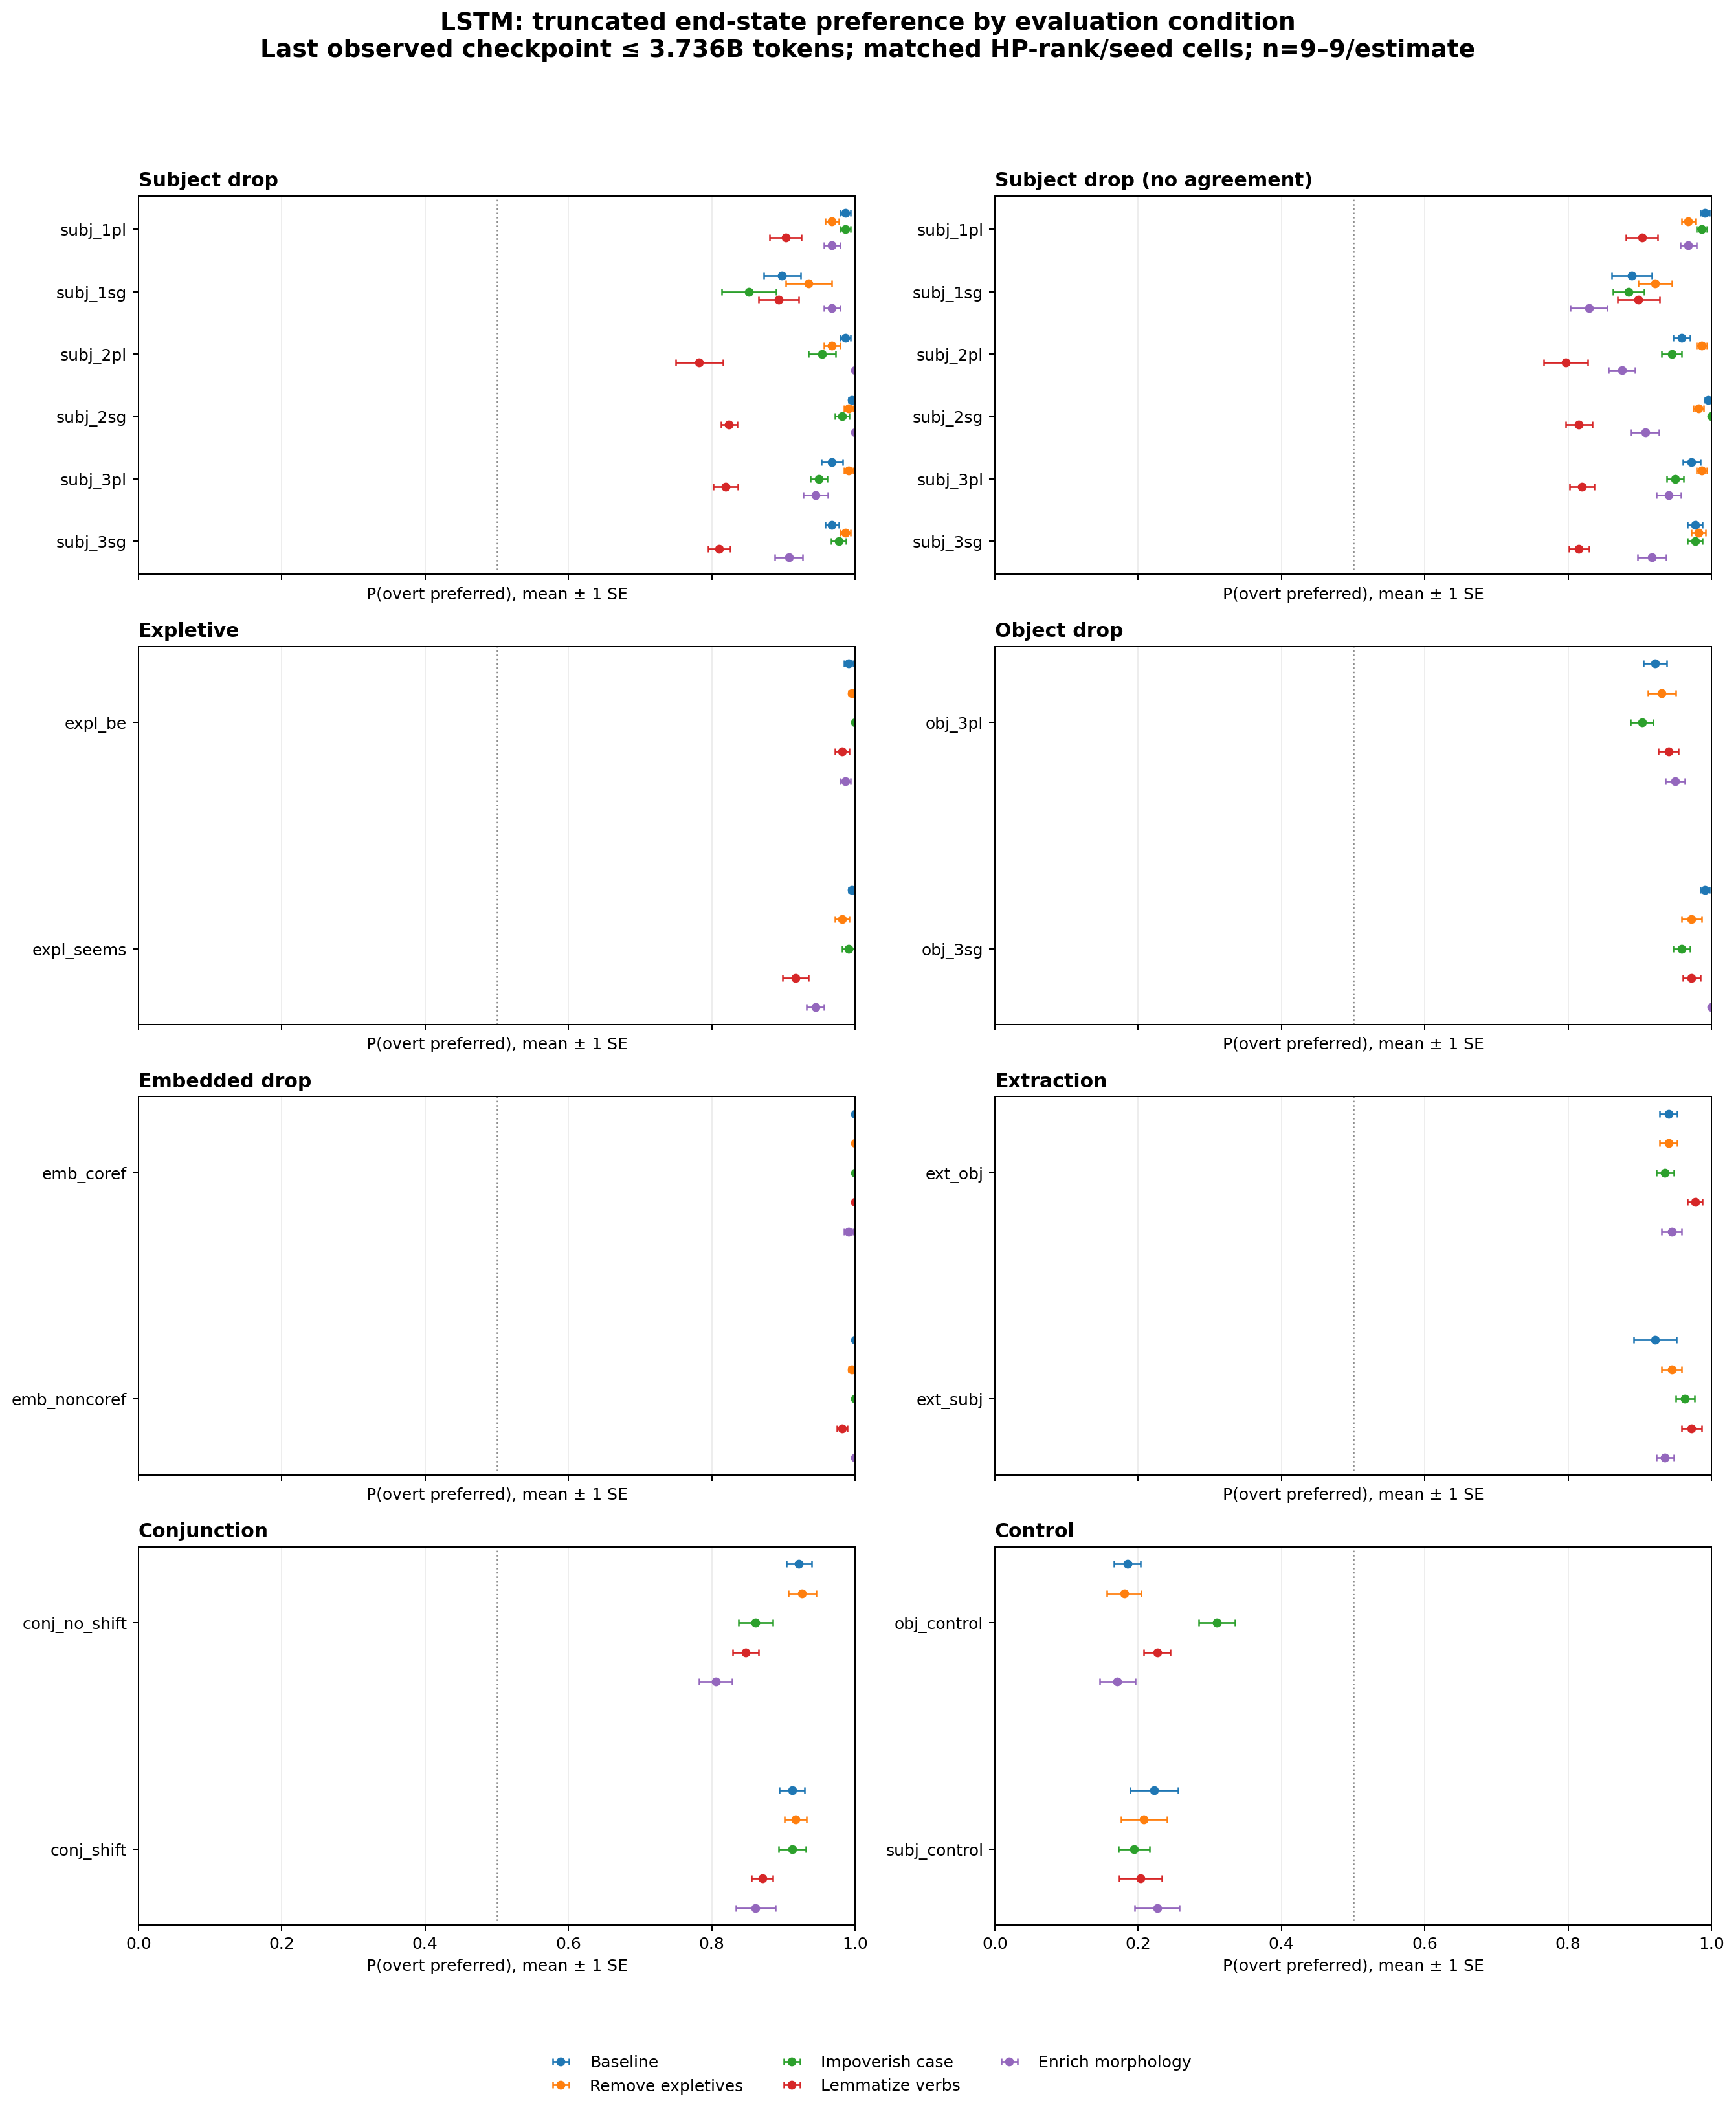

The file beside this chart, header and first rows:
architecture, intervention, category, condition, mean_preference, sd, n_cells, endpoint_tokens_min, endpoint_tokens_max, common_final_tokens, se, lower, upper
lstm, baseline, conjunction, conj_no_shift, 0.9213, 0.05289, 9, 3712000000, 3712000000, 3736320000, 0.01763, 0.9037, 0.9389
lstm, baseline, conjunction, conj_shift, 0.912, 0.05289, 9, 3712000000, 3712000000, 3736320000, 0.01763, 0.8944, 0.9297
lstm, baseline, control, obj_control, 0.1852, 0.05556, 9, 3712000000, 3712000000, 3736320000, 0.01852, 0.1667, 0.2037
lstm, baseline, control, subj_control, 0.2222, 0.09991, 9, 3712000000, 3712000000, 3736320000, 0.0333, 0.1889, 0.2555
lstm, baseline, embedded_drop, emb_coref, 1.0, 0.0, 9, 3712000000, 3712000000, 3736320000, 0.0, 1.0, 1.0
lstm, baseline, embedded_drop, emb_noncoref, 1.0, 0.0, 9, 3712000000, 3712000000, 3736320000, 0.0, 1.0, 1.0
lstm, baseline, expletive, expl_be, 0.9907, 0.01837, 9, 3712000000, 3712000000, 3736320000, 0.006124, 0.9846, 0.9969
lstm, baseline, expletive, expl_seems, 0.9954, 0.01389, 9, 3712000000, 3712000000, 3736320000, 0.00463, 0.9907, 1.0
lstm, baseline, extraction, ext_obj, 0.9398, 0.03675, 9, 3712000000, 3712000000, 3736320000, 0.01225, 0.9276, 0.9521
lstm, baseline, extraction, ext_subj, 0.9213, 0.08947, 9, 3712000000, 3712000000, 3736320000, 0.02982, 0.8915, 0.9511
lstm, baseline, object_drop, obj_3pl, 0.9213, 0.04861, 9, 3712000000, 3712000000, 3736320000, 0.0162, 0.9051, 0.9375
lstm, baseline, object_drop, obj_3sg, 0.9907, 0.01837, 9, 3712000000, 3712000000, 3736320000, 0.006124, 0.9846, 0.9969
lstm, baseline, subject_drop, subj_1pl, 0.9861, 0.02083, 9, 3712000000, 3712000000, 3736320000, 0.006944, 0.9792, 0.9931
lstm, baseline, subject_drop, subj_1sg, 0.8981, 0.07826, 9, 3712000000, 3712000000, 3736320000, 0.02609, 0.8721, 0.9242
lstm, baseline, subject_drop, subj_2pl, 0.9861, 0.02083, 9, 3712000000, 3712000000, 3736320000, 0.006944, 0.9792, 0.9931
lstm, baseline, subject_drop, subj_2sg, 0.9954, 0.01389, 9, 3712000000, 3712000000, 3736320000, 0.00463, 0.9907, 1.0
lstm, baseline, subject_drop, subj_3pl, 0.9676, 0.04554, 9, 3712000000, 3712000000, 3736320000, 0.01518, 0.9524, 0.9828
lstm, baseline, subject_drop, subj_3sg, 0.9676, 0.02778, 9, 3712000000, 3712000000, 3736320000, 0.009259, 0.9583, 0.9769
lstm, baseline, subject_drop_no_agreement, subj_1pl, 0.9907, 0.01837, 9, 3712000000, 3712000000, 3736320000, 0.006124, 0.9846, 0.9969
lstm, baseline, subject_drop_no_agreement, subj_1sg, 0.8889, 0.08333, 9, 3712000000, 3712000000, 3736320000, 0.02778, 0.8611, 0.9167
lstm, baseline, subject_drop_no_agreement, subj_2pl, 0.9583, 0.03608, 9, 3712000000, 3712000000, 3736320000, 0.01203, 0.9463, 0.9704
lstm, baseline, subject_drop_no_agreement, subj_2sg, 0.9954, 0.01389, 9, 3712000000, 3712000000, 3736320000, 0.00463, 0.9907, 1.0
lstm, baseline, subject_drop_no_agreement, subj_3pl, 0.9722, 0.03608, 9, 3712000000, 3712000000, 3736320000, 0.01203, 0.9602, 0.9843
lstm, baseline, subject_drop_no_agreement, subj_3sg, 0.9769, 0.03027, 9, 3712000000, 3712000000, 3736320000, 0.01009, 0.9668, 0.9869
lstm, enrich_verbal_morphology, conjunction, conj_no_shift, 0.8056, 0.0691, 9, 3609088000, 3609088000, 3736320000, 0.02303, 0.7825, 0.8286
lstm, enrich_verbal_morphology, conjunction, conj_shift, 0.8611, 0.08333, 9, 3609088000, 3609088000, 3736320000, 0.02778, 0.8333, 0.8889
lstm, enrich_verbal_morphology, control, obj_control, 0.1713, 0.07349, 9, 3609088000, 3609088000, 3736320000, 0.0245, 0.1468, 0.1958
lstm, enrich_verbal_morphology, control, subj_control, 0.2269, 0.09343, 9, 3609088000, 3609088000, 3736320000, 0.03114, 0.1957, 0.258
lstm, enrich_verbal_morphology, embedded_drop, emb_coref, 0.9907, 0.01837, 9, 3609088000, 3609088000, 3736320000, 0.006124, 0.9846, 0.9969
lstm, enrich_verbal_morphology, embedded_drop, emb_noncoref, 1.0, 0.0, 9, 3609088000, 3609088000, 3736320000, 0.0, 1.0, 1.0
lstm, enrich_verbal_morphology, expletive, expl_be, 0.9861, 0.02083, 9, 3609088000, 3609088000, 3736320000, 0.006944, 0.9792, 0.9931
lstm, enrich_verbal_morphology, expletive, expl_seems, 0.9444, 0.03608, 9, 3609088000, 3609088000, 3736320000, 0.01203, 0.9324, 0.9565
lstm, enrich_verbal_morphology, extraction, ext_obj, 0.9444, 0.04167, 9, 3609088000, 3609088000, 3736320000, 0.01389, 0.9306, 0.9583
lstm, enrich_verbal_morphology, extraction, ext_subj, 0.9352, 0.03675, 9, 3609088000, 3609088000, 3736320000, 0.01225, 0.9229, 0.9474
lstm, enrich_verbal_morphology, object_drop, obj_3pl, 0.9491, 0.04049, 9, 3609088000, 3609088000, 3736320000, 0.0135, 0.9356, 0.9626
lstm, enrich_verbal_morphology, object_drop, obj_3sg, 1.0, 0.0, 9, 3609088000, 3609088000, 3736320000, 0.0, 1.0, 1.0
lstm, enrich_verbal_morphology, subject_drop, subj_1pl, 0.9676, 0.03472, 9, 3609088000, 3609088000, 3736320000, 0.01157, 0.956, 0.9792
lstm, enrich_verbal_morphology, subject_drop, subj_1sg, 0.9676, 0.03472, 9, 3609088000, 3609088000, 3736320000, 0.01157, 0.956, 0.9792
lstm, enrich_verbal_morphology, subject_drop, subj_2pl, 1.0, 0.0, 9, 3609088000, 3609088000, 3736320000, 0.0, 1.0, 1.0
lstm, enrich_verbal_morphology, subject_drop, subj_2sg, 1.0, 0.0, 9, 3609088000, 3609088000, 3736320000, 0.0, 1.0, 1.0
lstm, enrich_verbal_morphology, subject_drop, subj_3pl, 0.9444, 0.05103, 9, 3609088000, 3609088000, 3736320000, 0.01701, 0.9274, 0.9615
lstm, enrich_verbal_morphology, subject_drop, subj_3sg, 0.9074, 0.0581, 9, 3609088000, 3609088000, 3736320000, 0.01937, 0.888, 0.9268
lstm, enrich_verbal_morphology, subject_drop_no_agreement, subj_1pl, 0.9676, 0.03472, 9, 3609088000, 3609088000, 3736320000, 0.01157, 0.956, 0.9792
lstm, enrich_verbal_morphology, subject_drop_no_agreement, subj_1sg, 0.8287, 0.07639, 9, 3609088000, 3609088000, 3736320000, 0.02546, 0.8032, 0.8542
lstm, enrich_verbal_morphology, subject_drop_no_agreement, subj_2pl, 0.875, 0.05512, 9, 3609088000, 3609088000, 3736320000, 0.01837, 0.8566, 0.8934
lstm, enrich_verbal_morphology, subject_drop_no_agreement, subj_2sg, 0.9074, 0.0581, 9, 3609088000, 3609088000, 3736320000, 0.01937, 0.888, 0.9268
lstm, enrich_verbal_morphology, subject_drop_no_agreement, subj_3pl, 0.9398, 0.0515, 9, 3609088000, 3609088000, 3736320000, 0.01717, 0.9226, 0.957
lstm, enrich_verbal_morphology, subject_drop_no_agreement, subj_3sg, 0.9167, 0.05893, 9, 3609088000, 3609088000, 3736320000, 0.01964, 0.897, 0.9363
lstm, impoverish_case, conjunction, conj_no_shift, 0.8611, 0.07217, 9, 3712000000, 3712000000, 3736320000, 0.02406, 0.8371, 0.8852
lstm, impoverish_case, conjunction, conj_shift, 0.912, 0.05684, 9, 3712000000, 3712000000, 3736320000, 0.01895, 0.8931, 0.931
lstm, impoverish_case, control, obj_control, 0.3102, 0.07544, 9, 3712000000, 3712000000, 3736320000, 0.02515, 0.285, 0.3353
lstm, impoverish_case, control, subj_control, 0.1944, 0.06588, 9, 3712000000, 3712000000, 3736320000, 0.02196, 0.1725, 0.2164
lstm, impoverish_case, embedded_drop, emb_coref, 1.0, 0.0, 9, 3712000000, 3712000000, 3736320000, 0.0, 1.0, 1.0
lstm, impoverish_case, embedded_drop, emb_noncoref, 1.0, 0.0, 9, 3712000000, 3712000000, 3736320000, 0.0, 1.0, 1.0
lstm, impoverish_case, expletive, expl_be, 1.0, 0.0, 9, 3712000000, 3712000000, 3736320000, 0.0, 1.0, 1.0
lstm, impoverish_case, expletive, expl_seems, 0.9907, 0.02778, 9, 3712000000, 3712000000, 3736320000, 0.009259, 0.9815, 1.0
lstm, impoverish_case, extraction, ext_obj, 0.9352, 0.03675, 9, 3712000000, 3712000000, 3736320000, 0.01225, 0.9229, 0.9474
lstm, impoverish_case, extraction, ext_subj, 0.963, 0.03867, 9, 3712000000, 3712000000, 3736320000, 0.01289, 0.9501, 0.9759
lstm, impoverish_case, object_drop, obj_3pl, 0.9028, 0.04658, 9, 3712000000, 3712000000, 3736320000, 0.01553, 0.8872, 0.9183
lstm, impoverish_case, object_drop, obj_3sg, 0.9583, 0.03608, 9, 3712000000, 3712000000, 3736320000, 0.01203, 0.9463, 0.9704
... 60 more rows
